Labelled photos from "processed", an image-classification folder in Kavya1245/RecycleVision. The possible labels are: cardboard, glass, metal, paper, plastic, trash.

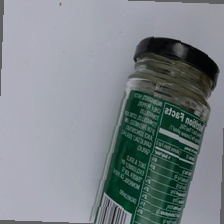
Label: glass

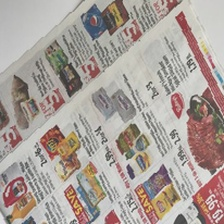
Label: paper

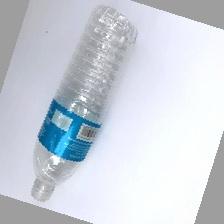
Label: plastic

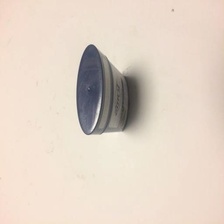
Label: trash

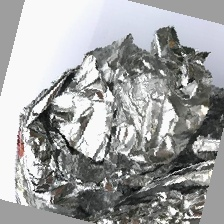
Label: metal

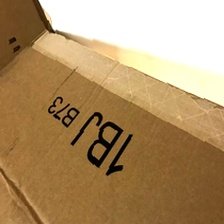
Label: cardboard
